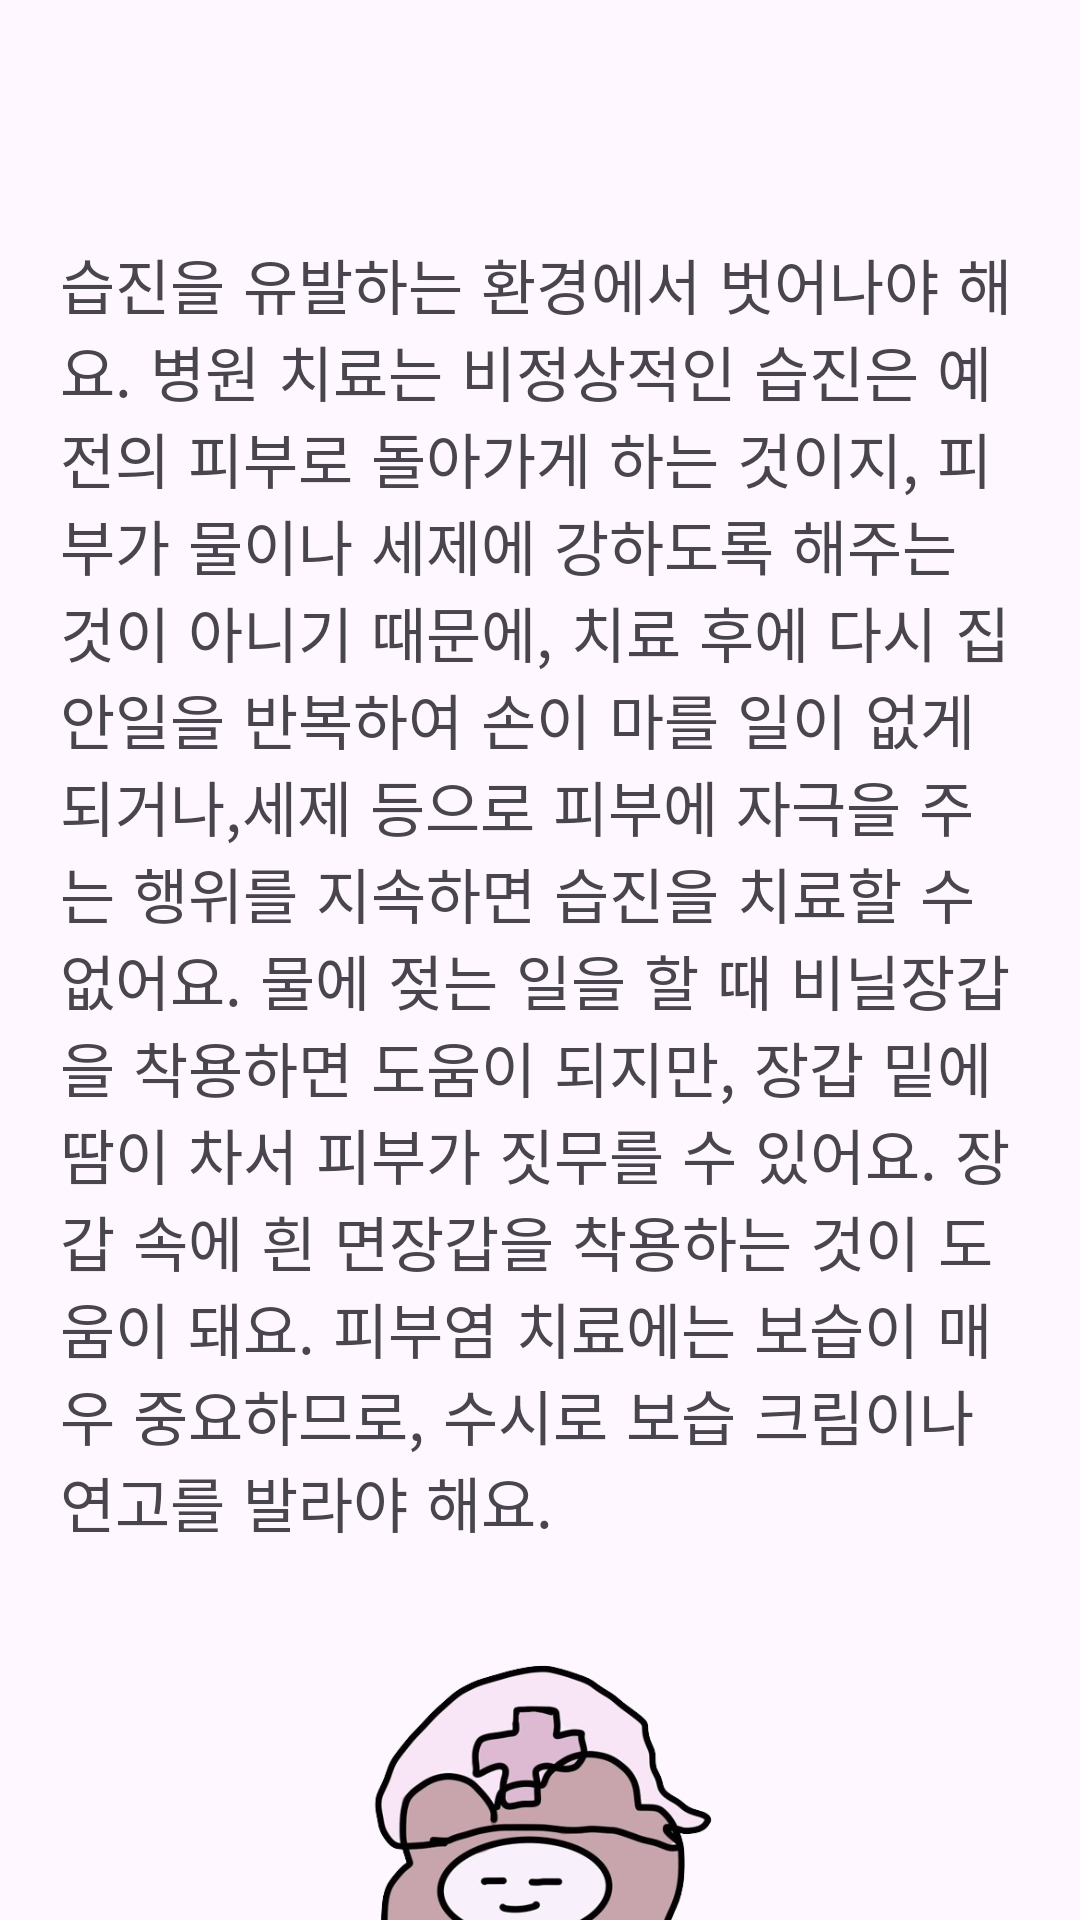

The Android layout XML behind this screen, and the referenced resources:
<!-- AndroidManifest.xml: application theme Theme.CapstoneDesign -->
<!-- res/layout/activity_eczema.xml -->
<?xml version="1.0" encoding="utf-8"?>
<LinearLayout xmlns:android="http://schemas.android.com/apk/res/android"
    xmlns:app="http://schemas.android.com/apk/res-auto"
    xmlns:tools="http://schemas.android.com/tools"
    android:layout_width="match_parent"
    android:layout_height="match_parent"
    android:orientation="vertical"
    tools:context=".MainActivity" >

    <TabHost
        android:id="@+id/tabHost"
        android:layout_width="match_parent"
        android:layout_height="match_parent">

        <LinearLayout
            android:layout_width="match_parent"
            android:layout_height="match_parent"
            android:orientation="vertical">

            <TabWidget
                android:id="@android:id/tabs"
                android:layout_width="match_parent"
                android:layout_height="wrap_content"
                android:background="#F2E2F8" >

            </TabWidget>

            <FrameLayout
                android:id="@android:id/tabcontent"
                android:layout_width="match_parent"
                android:layout_height="match_parent"
                android:layout_weight="1">

                <LinearLayout
                    android:id="@+id/tab1"
                    android:layout_width="match_parent"
                    android:layout_height="match_parent"
                    android:background="#FEF7FF"
                    android:orientation="vertical">

                    <TextView
                        android:id="@+id/txt_cause"
                        android:layout_width="match_parent"
                        android:layout_height="436dp"
                        android:layout_marginTop="50dp"
                        android:fontFamily="sans-serif-smallcaps"
                        android:gravity="center"
                        android:padding="20dp"
                        android:text="습진은 직업성 피부염의 80% 이상을 차지하는 주된 원인이에요. 습한 환경에 노출되는 직업일수록 손의 습진 발생률이 높아요. 따라서 물이나 세제 같은 자극물질이 피부 각질층애 손상을 입혀서 피부의 보호 장벽이 손상되고 생기기 쉬워요. 습도가 낮은 것은 모두 습진의 위험 인자에요. 습도가 낮은 경우 알레르기 유발 물질이나 자극 물질의 자극 물질의 투과를 증가 시키며, 피부 장벽을 손상시켜서 습진을 유발할 수 있어요."
                        android:textAlignment="textStart"
                        android:textSize="20sp"
                        android:textStyle="normal"
                        app:layout_constraintStart_toStartOf="parent"
                        app:layout_constraintTop_toTopOf="parent" />

                    <ImageView
                        android:id="@+id/imageView4"
                        android:layout_width="match_parent"
                        android:layout_height="153dp"
                        app:layout_constraintBottom_toBottomOf="parent"
                        app:layout_constraintEnd_toEndOf="parent"
                        app:layout_constraintHorizontal_bias="0.0"
                        app:layout_constraintStart_toStartOf="parent"
                        app:srcCompat="@drawable/icon1" />

                    <Button
                        android:id="@+id/btn_Back4"
                        android:layout_width="62dp"
                        android:layout_height="57dp"
                        android:layout_marginStart="20dp"
                        android:layout_marginTop="51dp"
                        android:backgroundTint="#FAF8FA"
                        android:gravity="center"
                        android:singleLine="false"
                        android:text="◀"
                        android:textColor="#F2E2F8"
                        android:textSize="20sp"
                        app:layout_constraintBottom_toBottomOf="parent"
                        tools:layout_editor_absoluteX="20dp" />
                </LinearLayout>

                <LinearLayout
                    android:id="@+id/tab2"
                    android:layout_width="match_parent"
                    android:layout_height="match_parent"
                    android:background="#FEF7FF"
                    android:orientation="vertical">

                    <TextView
                        android:id="@+id/textView8"
                        android:layout_width="match_parent"
                        android:layout_height="wrap_content"
                        android:layout_marginTop="60dp"
                        android:fontFamily="sans-serif-smallcaps"
                        android:padding="20dp"
                        android:text="습진이 발생한 초기에는 가려움과 함께 물질과 구진이 발생하고, 이것들이 붉어지고 부어올라요. 시간이 지나면서 붓는 증세와 물질은 점차 줄어들어요. 대신 피부 주름이 늘어나며, 피부가 두꺼워지기도 하고 색소 침착이 나타나기도 하고 점점 피부가 갈라져요. 심한 경우 출혈이 발생하기도 해요. 드물게는 흉터가 생기기도 해요."
                        android:textAlignment="gravity"
                        android:textSize="20sp"
                        android:textStyle="normal"
                        app:layout_constraintStart_toStartOf="parent"
                        app:layout_constraintTop_toTopOf="parent" />

                    <ImageView
                        android:id="@+id/imageView5"
                        android:layout_width="match_parent"
                        android:layout_height="153dp"
                        app:layout_constraintBottom_toBottomOf="parent"
                        app:layout_constraintEnd_toEndOf="parent"
                        app:layout_constraintHorizontal_bias="0.0"
                        app:layout_constraintStart_toStartOf="parent"
                        app:srcCompat="@drawable/icon1" />
                </LinearLayout>

                <LinearLayout
                    android:id="@+id/tab3"
                    android:layout_width="match_parent"
                    android:layout_height="match_parent"
                    android:background="#FEF7FF"
                    android:orientation="vertical">

                    <TextView
                        android:id="@+id/textView9"
                        android:layout_width="match_parent"
                        android:layout_height="wrap_content"
                        android:layout_gravity="center"
                        android:layout_marginTop="60dp"
                        android:fontFamily="sans-serif-smallcaps"
                        android:padding="20dp"
                        android:text="습진을 유발하는 환경에서 벗어나야 해요. 병원 치료는 비정상적인 습진은 예전의 피부로 돌아가게 하는 것이지, 피부가 물이나 세제에 강하도록 해주는 것이 아니기 때문에, 치료 후에 다시 집안일을 반복하여 손이 마를 일이 없게 되거나,세제 등으로 피부에 자극을 주는 행위를 지속하면 습진을 치료할 수 없어요. 물에 젖는 일을 할 때 비닐장갑을 착용하면 도움이 되지만, 장갑 밑에 땀이 차서 피부가 짓무를 수 있어요. 장갑 속에 흰 면장갑을 착용하는 것이 도움이 돼요. 피부염 치료에는 보습이 매우 중요하므로, 수시로 보습 크림이나 연고를 발라야 해요."
                        android:textAlignment="textStart"
                        android:textSize="20sp"
                        android:textStyle="normal"
                        app:layout_constraintStart_toStartOf="parent"
                        app:layout_constraintTop_toTopOf="parent" />

                    <ImageView
                        android:id="@+id/imageView6"
                        android:layout_width="match_parent"
                        android:layout_height="153dp"
                        app:layout_constraintBottom_toBottomOf="parent"
                        app:layout_constraintEnd_toEndOf="parent"
                        app:layout_constraintHorizontal_bias="0.0"
                        app:layout_constraintStart_toStartOf="parent"
                        app:srcCompat="@drawable/icon1" />
                </LinearLayout>

            </FrameLayout>

        </LinearLayout>

    </TabHost>

</LinearLayout>
<!-- resources referenced by this layout -->
<resources>
  <!-- drawable icon1: png bitmap (drawable, 122709 bytes) -->
  <style name="Theme.CapstoneDesign" parent="Base.Theme.CapstoneDesign" />
  <style name="Base.Theme.CapstoneDesign" parent="Theme.Material3.DayNight.NoActionBar">
          
          
          <item name="windowNoTitle">true</item>
          <item name="android:itemBackground">@drawable/line_sample</item>
          <item name="android:windowIsTranslucent">true</item>
      </style>
  <!-- drawable line_sample (drawable) -->
  <?xml version="1.0" encoding="utf-8"?>
  <layer-list xmlns:android="http://schemas.android.com/apk/res/android">
      <item
          android:bottom ="1dp"
          android:left ="-2dp"
          android:right="-2dp"
          android:top="-2dp"    >
          <shape android:shape="rectangle">
              <stroke android:color="#E2DEE2"
                  android:width="1dp"/>
          </shape>
      </item>
  
  
  </layer-list>
</resources>
